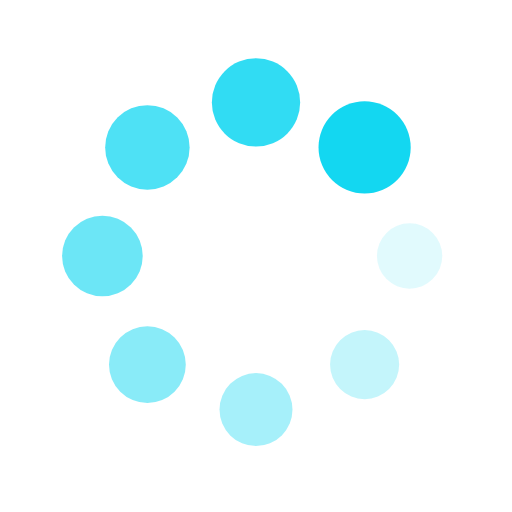
t = 0.00 s
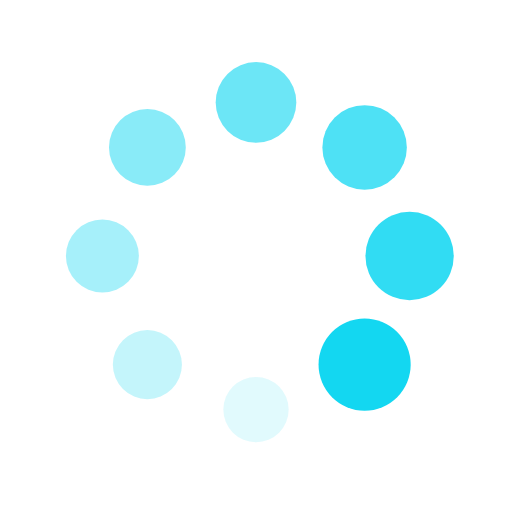
t = 0.25 s
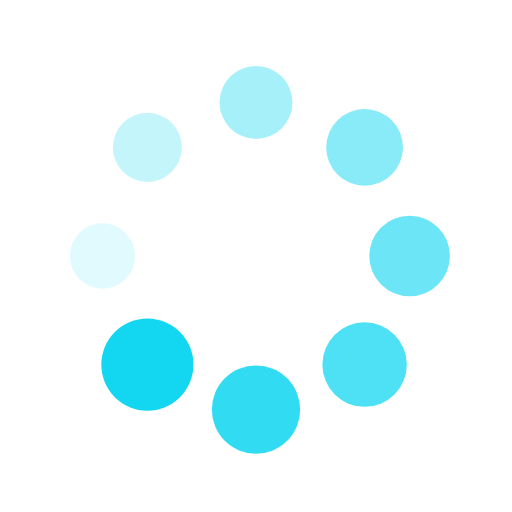
t = 0.50 s
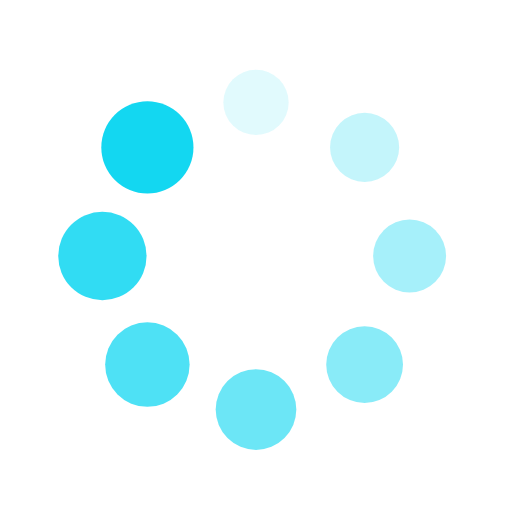
t = 0.75 s

The animated SVG that drew these frames (rendered in a browser with its animation timeline set to each time). Animation: 16 SMIL elements (animate=8,animateTransform=8); one cycle of 1.00 s, repeats indefinitely.

<?xml version="1.0" encoding="utf-8"?>
<svg xmlns="http://www.w3.org/2000/svg" xmlns:xlink="http://www.w3.org/1999/xlink" style="margin: auto; background: none; display: block; shape-rendering: auto;" width="200px" height="200px" viewBox="0 0 100 100" preserveAspectRatio="xMidYMid">
<g transform="translate(80,50)">
<g transform="rotate(0)">
<circle cx="0" cy="0" r="6" fill="#13d7f1" fill-opacity="1">
  <animateTransform attributeName="transform" type="scale" begin="-0.875s" values="1.5 1.5;1 1" keyTimes="0;1" dur="1s" repeatCount="indefinite"></animateTransform>
  <animate attributeName="fill-opacity" keyTimes="0;1" dur="1s" repeatCount="indefinite" values="1;0" begin="-0.875s"></animate>
</circle>
</g>
</g><g transform="translate(71.21320343559643,71.21320343559643)">
<g transform="rotate(45)">
<circle cx="0" cy="0" r="6" fill="#13d7f1" fill-opacity="0.875">
  <animateTransform attributeName="transform" type="scale" begin="-0.75s" values="1.5 1.5;1 1" keyTimes="0;1" dur="1s" repeatCount="indefinite"></animateTransform>
  <animate attributeName="fill-opacity" keyTimes="0;1" dur="1s" repeatCount="indefinite" values="1;0" begin="-0.75s"></animate>
</circle>
</g>
</g><g transform="translate(50,80)">
<g transform="rotate(90)">
<circle cx="0" cy="0" r="6" fill="#13d7f1" fill-opacity="0.75">
  <animateTransform attributeName="transform" type="scale" begin="-0.625s" values="1.5 1.5;1 1" keyTimes="0;1" dur="1s" repeatCount="indefinite"></animateTransform>
  <animate attributeName="fill-opacity" keyTimes="0;1" dur="1s" repeatCount="indefinite" values="1;0" begin="-0.625s"></animate>
</circle>
</g>
</g><g transform="translate(28.786796564403577,71.21320343559643)">
<g transform="rotate(135)">
<circle cx="0" cy="0" r="6" fill="#13d7f1" fill-opacity="0.625">
  <animateTransform attributeName="transform" type="scale" begin="-0.5s" values="1.5 1.5;1 1" keyTimes="0;1" dur="1s" repeatCount="indefinite"></animateTransform>
  <animate attributeName="fill-opacity" keyTimes="0;1" dur="1s" repeatCount="indefinite" values="1;0" begin="-0.5s"></animate>
</circle>
</g>
</g><g transform="translate(20,50.00000000000001)">
<g transform="rotate(180)">
<circle cx="0" cy="0" r="6" fill="#13d7f1" fill-opacity="0.5">
  <animateTransform attributeName="transform" type="scale" begin="-0.375s" values="1.5 1.5;1 1" keyTimes="0;1" dur="1s" repeatCount="indefinite"></animateTransform>
  <animate attributeName="fill-opacity" keyTimes="0;1" dur="1s" repeatCount="indefinite" values="1;0" begin="-0.375s"></animate>
</circle>
</g>
</g><g transform="translate(28.78679656440357,28.786796564403577)">
<g transform="rotate(225)">
<circle cx="0" cy="0" r="6" fill="#13d7f1" fill-opacity="0.375">
  <animateTransform attributeName="transform" type="scale" begin="-0.25s" values="1.5 1.5;1 1" keyTimes="0;1" dur="1s" repeatCount="indefinite"></animateTransform>
  <animate attributeName="fill-opacity" keyTimes="0;1" dur="1s" repeatCount="indefinite" values="1;0" begin="-0.25s"></animate>
</circle>
</g>
</g><g transform="translate(49.99999999999999,20)">
<g transform="rotate(270)">
<circle cx="0" cy="0" r="6" fill="#13d7f1" fill-opacity="0.25">
  <animateTransform attributeName="transform" type="scale" begin="-0.125s" values="1.5 1.5;1 1" keyTimes="0;1" dur="1s" repeatCount="indefinite"></animateTransform>
  <animate attributeName="fill-opacity" keyTimes="0;1" dur="1s" repeatCount="indefinite" values="1;0" begin="-0.125s"></animate>
</circle>
</g>
</g><g transform="translate(71.21320343559643,28.78679656440357)">
<g transform="rotate(315)">
<circle cx="0" cy="0" r="6" fill="#13d7f1" fill-opacity="0.125">
  <animateTransform attributeName="transform" type="scale" begin="0s" values="1.5 1.5;1 1" keyTimes="0;1" dur="1s" repeatCount="indefinite"></animateTransform>
  <animate attributeName="fill-opacity" keyTimes="0;1" dur="1s" repeatCount="indefinite" values="1;0" begin="0s"></animate>
</circle>
</g>
</g>
<!-- [ldio] generated by https://loading.io/ --></svg>